Run: headless pygame with SDL's dummy video driver; simulated clock (each Clock.tick advances the game by its frame time, no real sleeping); random seed 0; keys injected as events and as key.get_pressed() state; no mouse input.
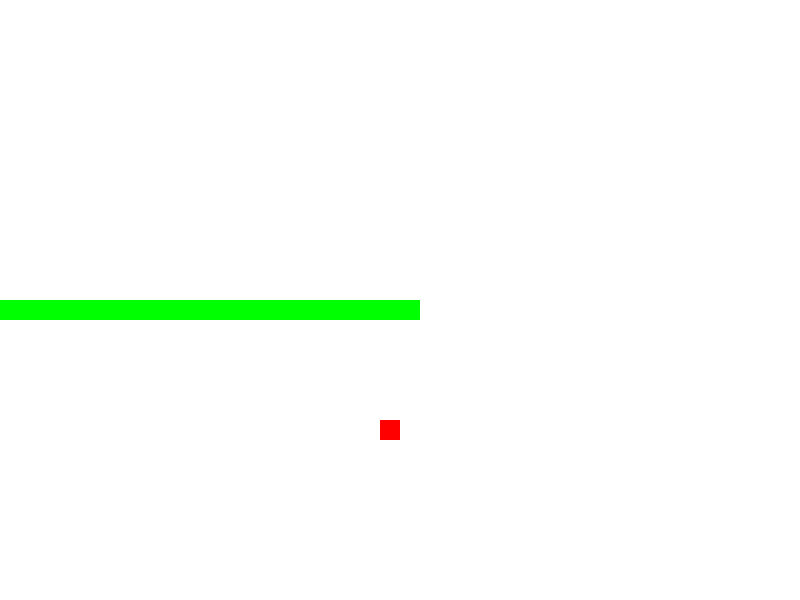
Frame 1 of 4 · flips 1–60 · no input
Frame 2 of 4 · flips 61–180 · tapped SPACE, RETURN · held RIGHT (→), D · screen unchanged from frame 1, image omitted
Frame 3 of 4 · flips 181–300 · held DOWN (↓), S · screen unchanged from frame 2, image omitted
Frame 4 of 4 · flips 301–420 · held LEFT (←), A, UP (↑), W · screen unchanged from frame 3, image omitted

The pygame program that drew these frames:

import pygame
import sys
import random

# Pygame ni ishga tushirish
pygame.init()

# Ekran kattaligi
ekran_kattaligi = (800, 600)

# Ekran yaratish
ekran = pygame.display.set_mode(ekran_kattaligi)

# Sarlavha yaratish
pygame.display.set_caption("Ilon o'yini")

# Ranglar
oq = (255, 255, 255)
qizil = (255, 0, 0)
yashil = (0, 255, 0)

# Ilon uzunligi
ilon_uzunligi = 1

# Ilon joylashuvi
ilon_joylashuvi = [(400, 300)]

# Taom joylashuvi
taom_joylashuvi = (random.randint(0, ekran_kattaligi[0] - 20) // 20 * 20, random.randint(0, ekran_kattaligi[1] - 20) // 20 * 20)

# Ilon harakatini boshlash
harakat = "chapga"

# Frame rate
frame_rate = 10

# Frame rate ni boshlash
clock = pygame.time.Clock()

# O'yin davomiyligi
davomiyligi = True

while davomiyligi:
    # Frame rate ni boshlash
    clock.tick(frame_rate)

    # Kiritilgan tugmalar
    for event in pygame.event.get():
        if event.type == pygame.QUIT:
            davomiyligi = False
        elif event.type == pygame.KEYDOWN:
            if event.key == pygame.K_UP and harakat != "pastga":
                harakat = "yuqoriga"
            elif event.key == pygame.K_DOWN and harakat != "yuqoriga":
                harakat = "pastga"
            elif event.key == pygame.K_LEFT and harakat != "o'nga":
                harakat = "chapga"
            elif event.key == pygame.K_RIGHT and harakat != "chapga":
                harakat = "o'nga"

    # Ilon harakatini o'zgartirish
    if harakat == "yuqoriga":
        ilon_joylashuvi.append((ilon_joylashuvi[-1][0], ilon_joylashuvi[-1][1] - 20))
    elif harakat == "pastga":
        ilon_joylashuvi.append((ilon_joylashuvi[-1][0], ilon_joylashuvi[-1][1] + 20))
    elif harakat == "chapga":
        ilon_joylashuvi.append((ilon_joylashuvi[-1][0] - 20, ilon_joylashuvi[-1][1]))
    elif harakat == "o'nga":
        ilon_joylashuvi.append((ilon_joylashuvi[-1][0] + 20, ilon_joylashuvi[-1][1]))

    # Taom joylashuvi
    if ilon_joylashuvi[-1] == taom_joylashuvi:
        ilon_uzunligi += 1
        taom_joylashuvi = (random.randint(0, ekran_kattaligi[0] - 20) // 20 * 20, random.randint(0, ekran_kattaligi[1] - 20) // 20 * 20)

    # Ilon uzunligi cheklovchi
    if ilon_joylashuvi[-1] in ilon_joylashuvi[:-1]:
        davomiyligi = False

    # Ekranni o'zgartirish
    ekran.fill(oq)
    for joylashuvi in ilon_joylashuvi:
        pygame.draw.rect(ekran, yashil, (joylashuvi[0], joylashuvi[1], 20, 20))
    pygame.draw.rect(ekran, qizil, (taom_joylashuvi[0], taom_joylashuvi[1], 20, 20))

    # Ekranni ko'rsatish
    pygame.display.update()

# O'yin tugashi
pygame.quit()
sys.exit()
